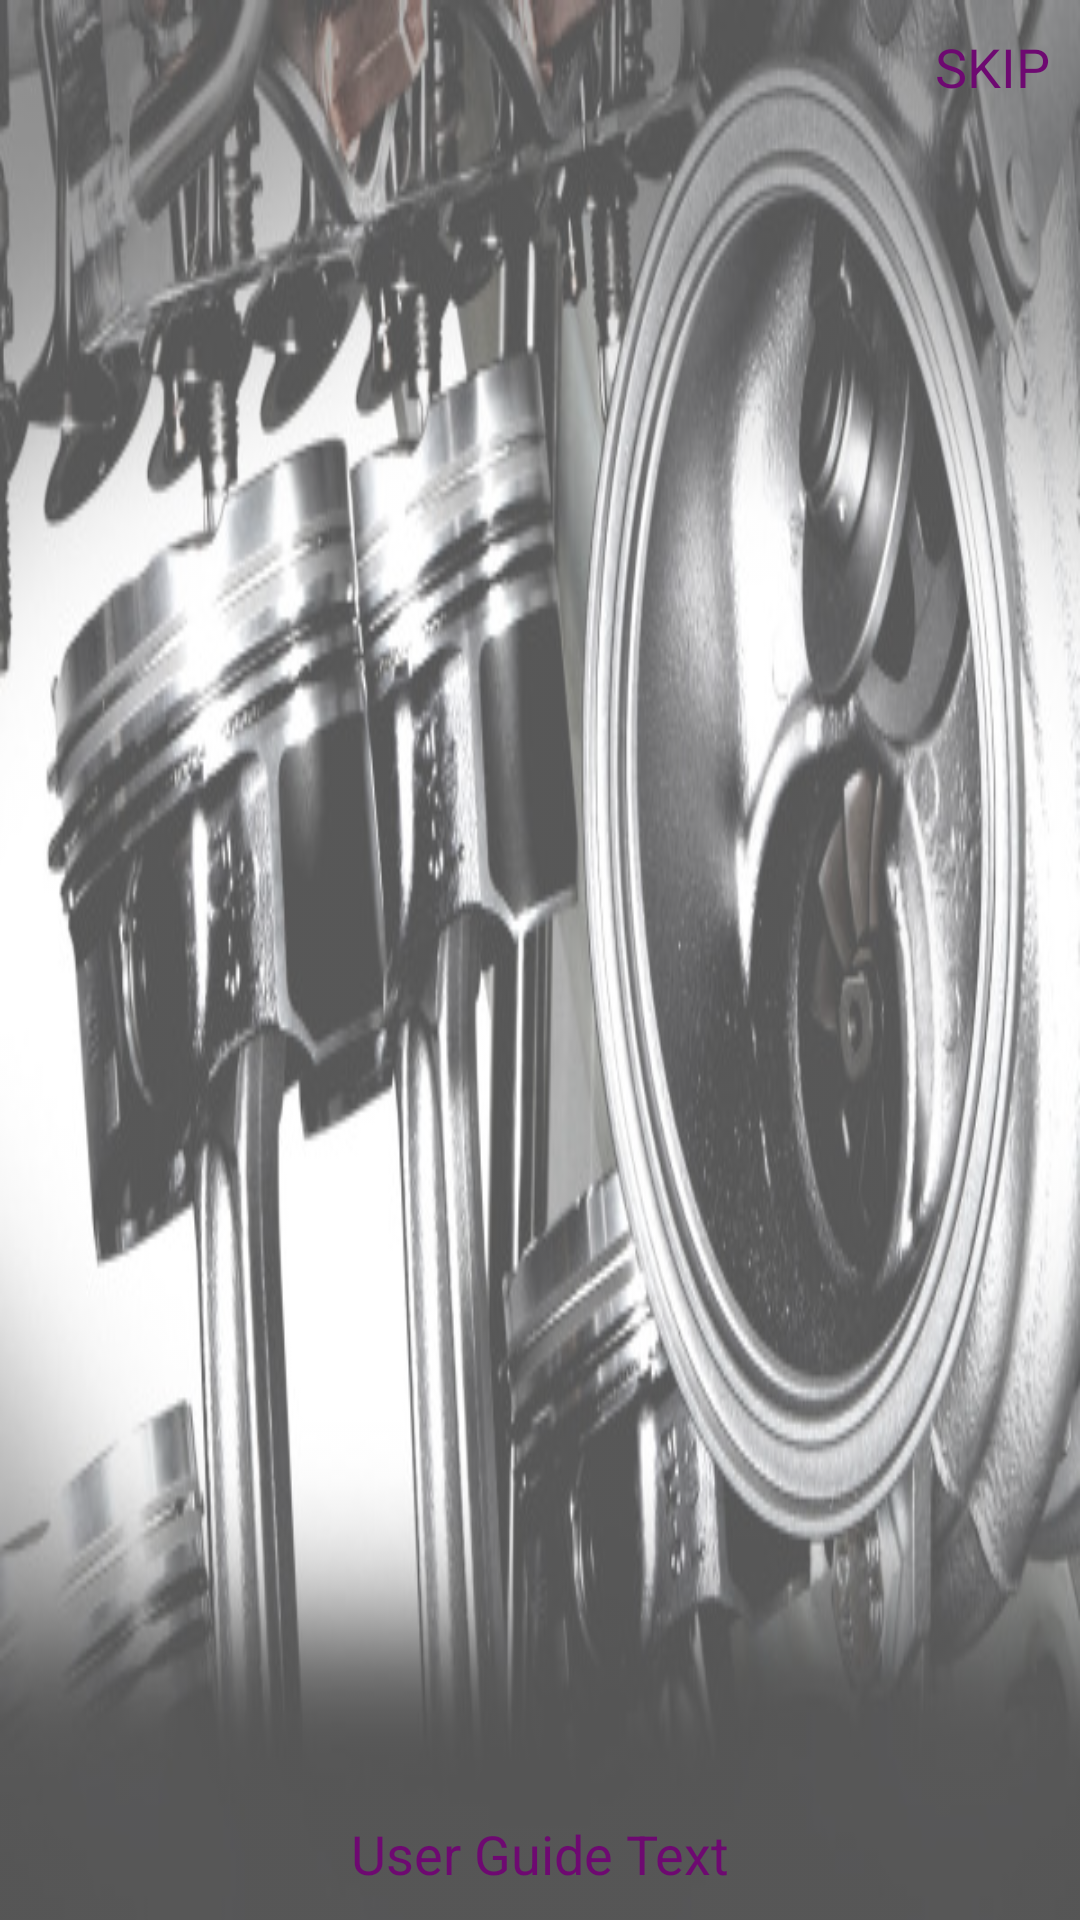

Here is an Android app screen rendered from its layout file. Give the layout XML and the strings, colors and styles it references.
<!-- AndroidManifest.xml: application theme AppTheme -->
<!-- res/layout/fragment_user_guide.xml -->
<?xml version="1.0" encoding="utf-8"?>
<RelativeLayout xmlns:android="http://schemas.android.com/apk/res/android"
    android:layout_width="match_parent"
    android:layout_height="match_parent"
    android:orientation="vertical">

    <LinearLayout
        android:layout_width="match_parent"
        android:layout_height="match_parent"
        android:orientation="vertical">

        <FrameLayout
            android:layout_width="match_parent"
            android:layout_height="match_parent">


            <ImageView
                android:id="@+id/imgBG"
                android:layout_width="match_parent"
                android:layout_height="match_parent"
                android:background="@drawable/car_service_1"
                android:backgroundTint="#55ffffff"
                android:backgroundTintMode="src_atop"
                android:scaleType="centerCrop" />

            <TextView
                android:id="@+id/txtSkip"
                android:layout_width="wrap_content"
                android:layout_height="wrap_content"
                android:layout_gravity="right"
                android:padding="10dp"
                android:text="SKIP"
                android:textColor="@color/colorPrimary"
                android:textSize="18sp" />

            <TextView
                android:id="@+id/txtUserGuideText"
                android:layout_width="match_parent"
                android:layout_height="wrap_content"
                android:layout_gravity="bottom"
                android:gravity="center"
                android:layout_marginTop="10dp"
                android:padding="10dp"
                android:text="User Guide Text"
                android:textColor="@color/colorPrimary"
                android:textSize="18sp" />
        </FrameLayout>


    </LinearLayout>
</RelativeLayout>
<!-- resources referenced by this layout -->
<resources>
  <color name="colorPrimary">#6e0971</color>
  <!-- drawable car_service_1: jpg bitmap (drawable, 71211 bytes) -->
  <style name="AppTheme" parent="Theme.AppCompat.Light.NoActionBar">
          
          <item name="colorPrimary">@color/colorPrimary</item>
          <item name="colorPrimaryDark">@color/colorPrimaryDark</item>
          <item name="colorAccent">@color/colorAccent</item>
      </style>
  <color name="colorPrimaryDark">#29011d</color>
  <color name="colorAccent">#cccccc</color>
</resources>
